Photos from the image-classification dataset "images" in the GitHub repository dontlikejs/data. Its 3 classes are: moderate fog, thick fog, thin fog.

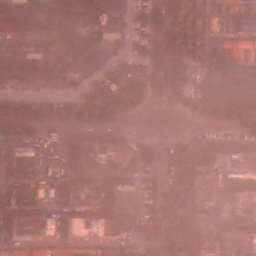
Label: thin fog

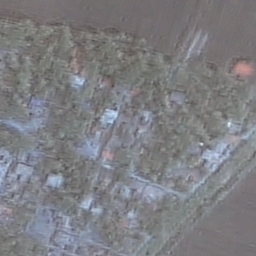
Label: thin fog

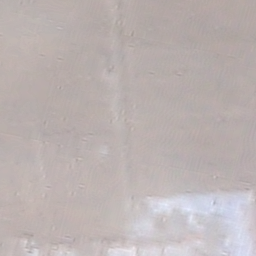
Label: thick fog

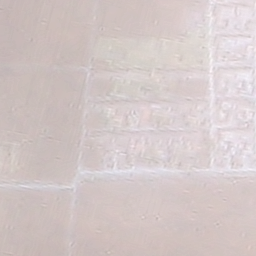
Label: thick fog

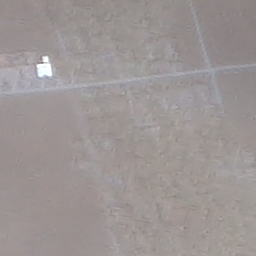
Label: moderate fog

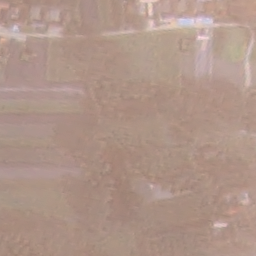
Label: moderate fog
